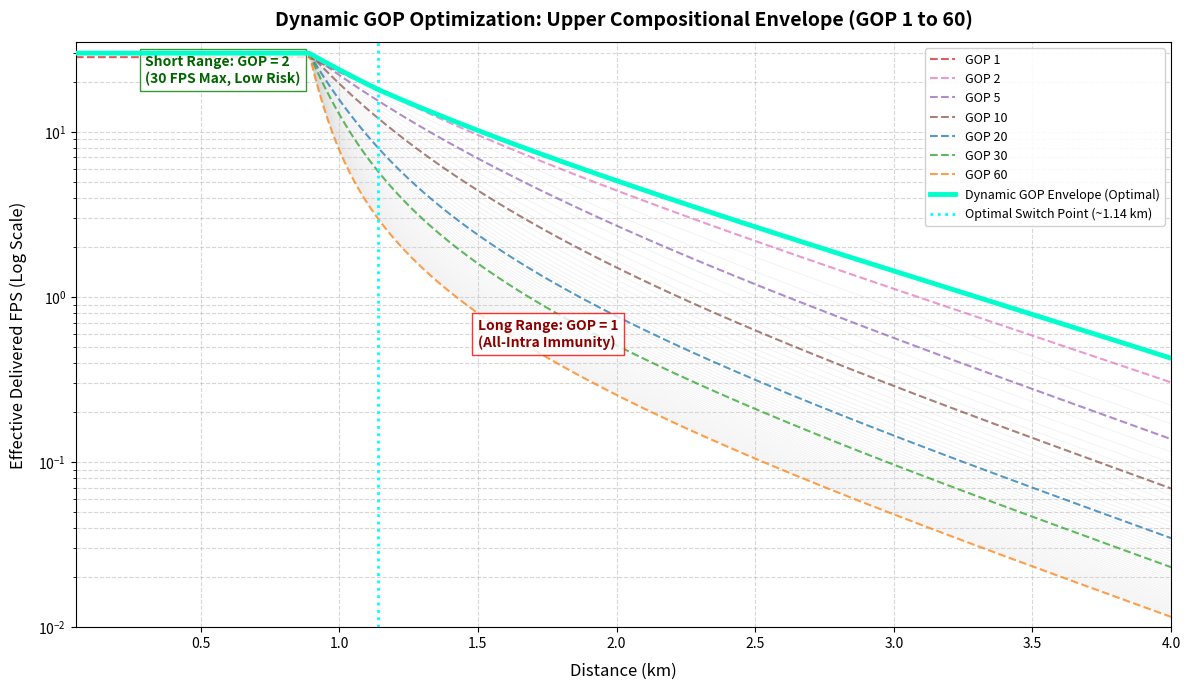

Reproduce this figure in Python.
import numpy as np
import matplotlib.pyplot as plt
import os
import json

CHUNK_SIZE = 812  # bytes per packet
BAUD_RATE_BPS = 921600
MAX_THROUGHPUT_BYTES_PER_SEC = BAUD_RATE_BPS / 10.0  # 92,160 B/s
MAX_PACKETS_PER_SEC = MAX_THROUGHPUT_BYTES_PER_SEC / CHUNK_SIZE  # ~113.5 pkts/s
MAX_VIDEO_FPS = 30.0

# H.265 frame sizes (CRF 37)
H265_I_SIZE = 3240  # bytes -> 4 packets
H265_P_SIZE = 300   # bytes -> 1 packet

PKTS_I = int(np.ceil(H265_I_SIZE / CHUNK_SIZE))  # 4
PKTS_P = int(np.ceil(H265_P_SIZE / CHUNK_SIZE))  # 1

def get_channel_metrics(d):
    """
    Log-distance path loss model for packet success rate p(d).
    d in kilometers (0.05 km to 4.0 km)
    """
    rssi = -50.0 - 10.0 * np.log2(d)
    # p = 0.95 at 1.0 km (rssi = -50). Scales down with distance.
    p = 0.65 + (rssi + 60.0) * 0.03
    p = float(np.clip(p, 0.001, 1.0))
    return rssi, p

def calculate_effective_fps(gop_size, p_succ):
    """
    Calculate effective valid FPS for a given GOP size and packet success probability.
    """
    avg_pkts = (PKTS_I + (gop_size - 1) * PKTS_P) / gop_size
    tx_fps = min(MAX_VIDEO_FPS, MAX_PACKETS_PER_SEC / avg_pkts)
    
    # Frame k (0 to gop_size - 1) requires I-frame and 1..k P-frames: cum_pkts = PKTS_I + k * PKTS_P
    cum_pkts = PKTS_I + np.arange(gop_size) * PKTS_P
    frame_survival = p_succ ** cum_pkts
    
    avg_survival = np.mean(frame_survival)
    effective_fps = tx_fps * avg_survival
    return effective_fps

# Dense distance grid for smooth curves & precise threshold search
distances_dense = np.linspace(0.05, 4.0, 1000)
gops = np.arange(1, 61)  # 1 to 60

# Matrix of shape (len(gops), len(distances_dense))
fps_matrix = np.zeros((len(gops), len(distances_dense)))

for g_idx, g in enumerate(gops):
    for d_idx, d in enumerate(distances_dense):
        _, p_succ = get_channel_metrics(d)
        fps_matrix[g_idx, d_idx] = calculate_effective_fps(g, p_succ)

# Calculate optimal GOP and compositional envelope curve
optimal_gop_indices = np.argmax(fps_matrix, axis=0)
optimal_gops = gops[optimal_gop_indices]
envelope_fps = np.max(fps_matrix, axis=0)

# Find exact switching point between GOPs
lut_entries = []
current_gop = optimal_gops[0]
start_dist = distances_dense[0]

for i in range(1, len(distances_dense)):
    if optimal_gops[i] != current_gop:
        end_dist = distances_dense[i-1]
        mid_dist = (start_dist + end_dist) / 2.0
        _, mid_p = get_channel_metrics(mid_dist)
        mid_fps = calculate_effective_fps(current_gop, mid_p)
        lut_entries.append({
            'start_km': round(start_dist, 3),
            'end_km': round(end_dist, 3),
            'optimal_gop': int(current_gop),
            'avg_fps_at_mid': round(mid_fps, 2)
        })
        start_dist = distances_dense[i]
        current_gop = optimal_gops[i]

# Final entry
end_dist = distances_dense[-1]
mid_dist = (start_dist + end_dist) / 2.0
_, mid_p = get_channel_metrics(mid_dist)
mid_fps = calculate_effective_fps(current_gop, mid_p)
lut_entries.append({
    'start_km': round(start_dist, 3),
    'end_km': round(end_dist, 3),
    'optimal_gop': int(current_gop),
    'avg_fps_at_mid': round(mid_fps, 2)
})

print("=== DYNAMIC GOP LOOKUP TABLE (LUT) ===")
print(f"{'Distance Range (km)':<22} | {'Optimal GOP':<12} | {'Sample Effective FPS':<20}")
print("-" * 60)
for entry in lut_entries:
    dist_str = f"{entry['start_km']:.2f} km - {entry['end_km']:.2f} km"
    print(f"{dist_str:<22} | {entry['optimal_gop']:<12} | {entry['avg_fps_at_mid']:<20.2f}")

# Discrete standard evaluation points for tabular comparison
eval_dists = [0.1, 0.5, 0.8, 1.0, 1.15, 1.5, 2.0, 2.5, 3.0, 4.0]
print("\n=== DETAILED MULTI-GOP COMPARISON AT KEY DISTANCES ===")
print(f"{'Dist (km)':<10} | {'Opt GOP':<8} | {'Dynamic FPS':<12} | {'GOP 60':<9} | {'GOP 30':<9} | {'GOP 10':<9} | {'GOP 2':<9} | {'GOP 1':<9}")
print("-" * 90)
for d in eval_dists:
    _, p = get_channel_metrics(d)
    fps_all = [calculate_effective_fps(g, p) for g in gops]
    opt_g = gops[np.argmax(fps_all)]
    dyn_fps = max(fps_all)
    g60_fps = calculate_effective_fps(60, p)
    g30_fps = calculate_effective_fps(30, p)
    g10_fps = calculate_effective_fps(10, p)
    g2_fps  = calculate_effective_fps(2, p)
    g1_fps  = calculate_effective_fps(1, p)
    print(f"{d:<10.2f} | {opt_g:<8} | {dyn_fps:<12.2f} | {g60_fps:<9.2f} | {g30_fps:<9.2f} | {g10_fps:<9.2f} | {g2_fps:<9.2f} | {g1_fps:<9.2f}")

# Save LUT to JSON
with open('dynamic_gop_lut.json', 'w') as f:
    json.dump(lut_entries, f, indent=4)

# --- PLOTTING ---
plt.figure(figsize=(12, 7), dpi=300)

# Colors and key GOP highlighting
cmap = plt.colormaps['plasma']
featured_gops = [1, 2, 5, 10, 20, 30, 60]

for g_idx, g in enumerate(gops):
    if g in featured_gops:
        continue
    plt.plot(distances_dense, fps_matrix[g_idx], color='lightgray', alpha=0.3, linewidth=0.6)

# Plot key GOP lines with distinction
colors = {1: '#d62728', 2: '#e377c2', 5: '#9467bd', 10: '#8c564b', 20: '#1f77b4', 30: '#2ca02c', 60: '#ff7f0e'}
for g in featured_gops:
    g_idx = g - 1
    plt.plot(distances_dense, fps_matrix[g_idx], color=colors[g], alpha=0.75, linewidth=1.5, linestyle='--', label=f'GOP {g}')

# Highlight Top-Most Compositional Envelope (Dynamic GOP)
plt.plot(distances_dense, envelope_fps, color='#00ffcc', linewidth=3.5, linestyle='-', label='Dynamic GOP Envelope (Optimal)', zorder=10)

# Customize plot aesthetics
plt.title('Dynamic GOP Optimization: Upper Compositional Envelope (GOP 1 to 60)', fontsize=14, fontweight='bold', pad=12)
plt.xlabel('Distance (km)', fontsize=12, labelpad=8)
plt.ylabel('Effective Delivered FPS (Log Scale)', fontsize=12, labelpad=8)
plt.yscale('log')
plt.ylim(0.01, 35.0)
plt.xlim(0.05, 4.0)

# Add grid lines
plt.grid(True, which="both", linestyle="--", alpha=0.5)

# Switch threshold annotation
plt.axvline(x=1.14, color='cyan', linestyle=':', linewidth=2, label='Optimal Switch Point (~1.14 km)')
plt.text(0.3, 20, 'Short Range: GOP = 2\n(30 FPS Max, Low Risk)', fontsize=10, color='darkgreen', fontweight='bold', bbox=dict(facecolor='white', alpha=0.8, edgecolor='green'))
plt.text(1.5, 0.5, 'Long Range: GOP = 1\n(All-Intra Immunity)', fontsize=10, color='darkred', fontweight='bold', bbox=dict(facecolor='white', alpha=0.8, edgecolor='red'))

# Legend
plt.legend(loc='upper right', frameon=True, facecolor='white', framealpha=0.9, fontsize=9)

plot_path = os.path.abspath('dynamic_gop_envelope.png')
plt.tight_layout()
plt.savefig(plot_path)
print(f"\nPlot successfully generated and saved to: {plot_path}")
